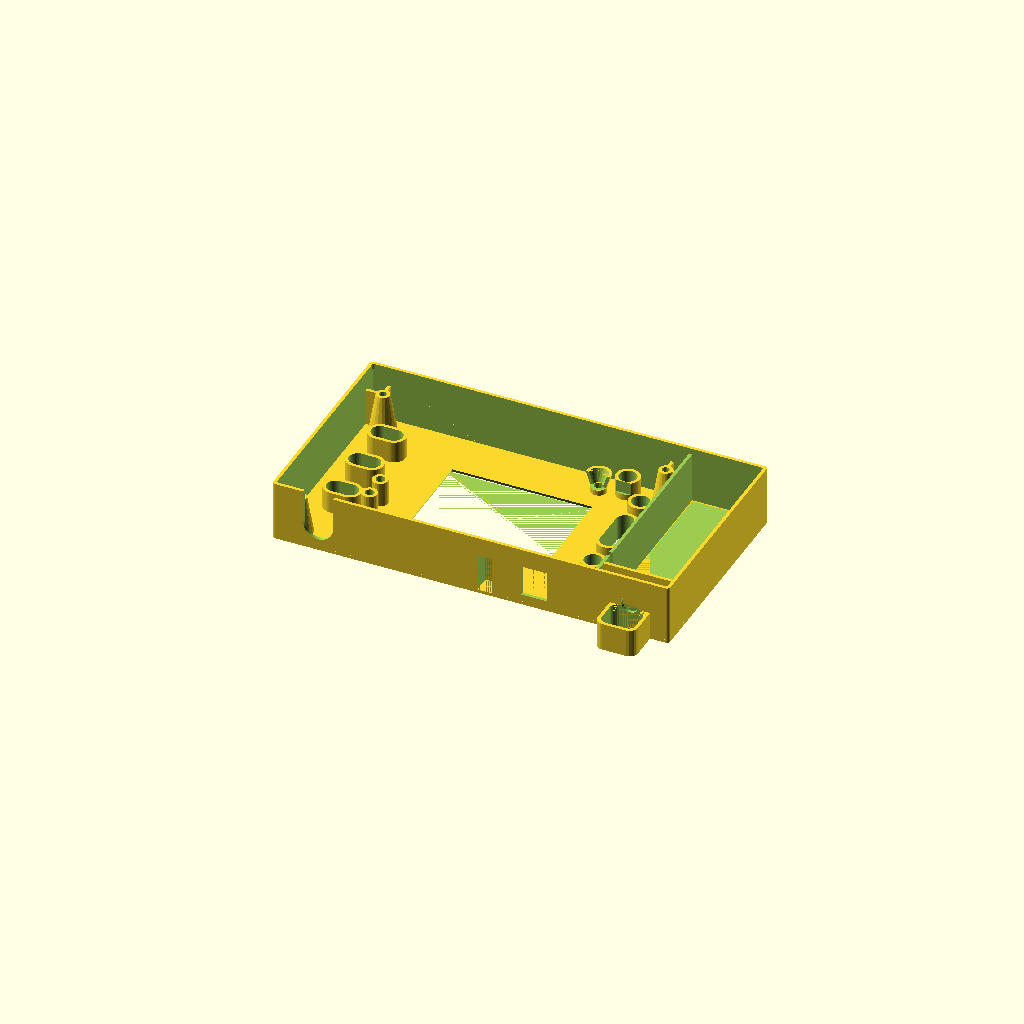
Cell 1 — every parameter at its default value.
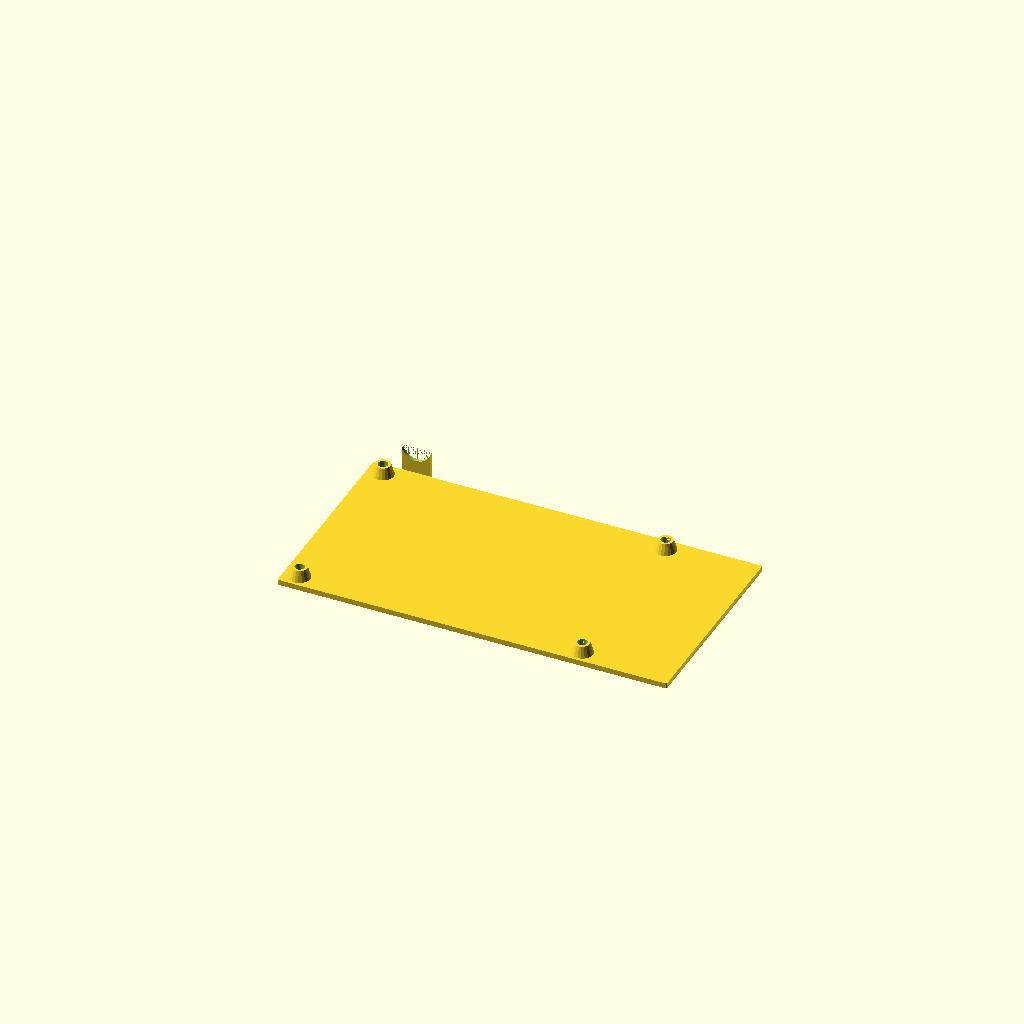
Cell 2: the same model with part = "bottom".
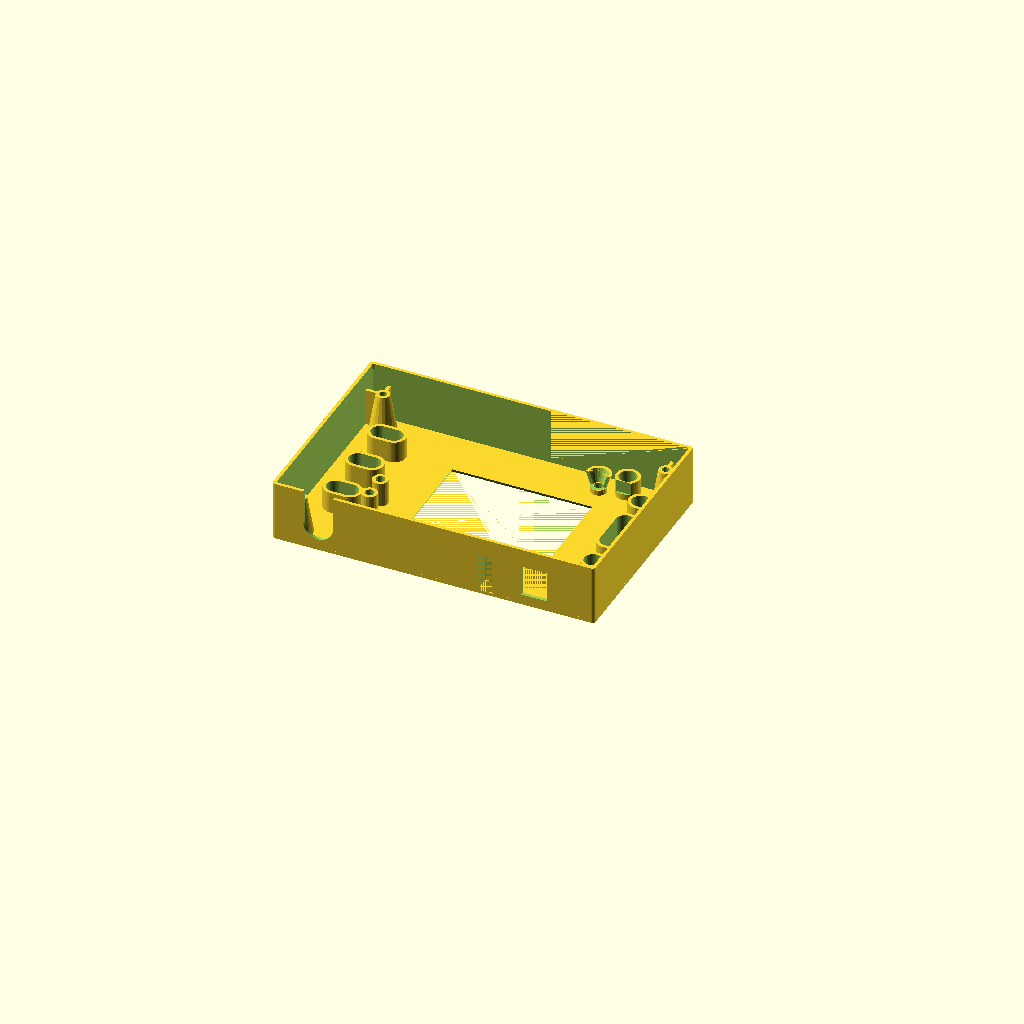
Cell 3 — with_batt set to false, the other parameters unchanged.
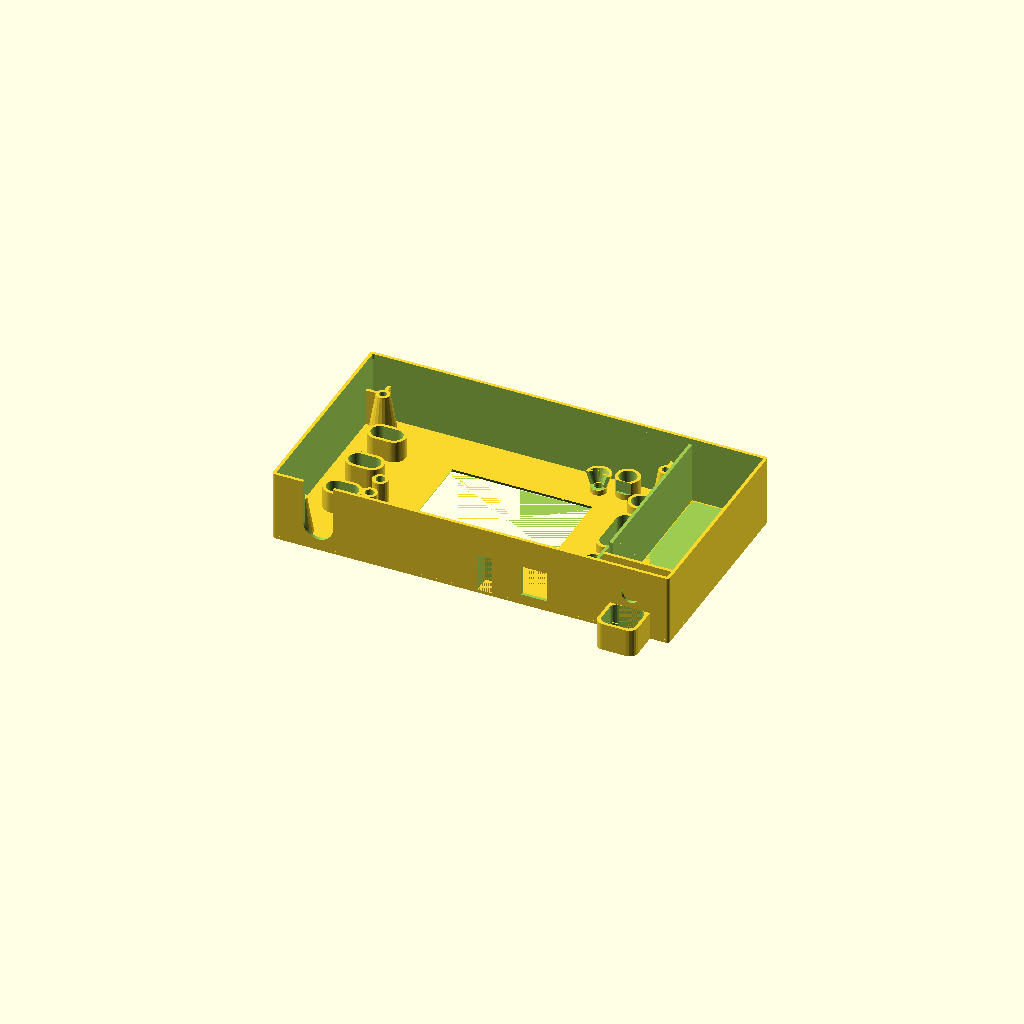
Cell 4: the same model with pcb2bot = 8.
One fixed orthographic camera (rotation 55°, 0°, 25°; colour scheme Cornfield) for every cell.
The OpenSCAD source (Projects/DSO138Case/FromThingAVersdso138.scad):
//
//  case for DSO138
//
//  design by Egil Kvaleberg, Apr 2015
//
//  the bottom needs four M3x?? countersunk screws for assembly
//  the four holes in the top shoud be treaded using an M3 tap
//
//  this case is for a digital oscilloscope with one channel by jyetech.com
//   
// Jim Downloaded from: http://www.thingiverse.com/thing:779159/#files
//

part = "top"; // [ demo, all, top, bottom, button, button2, slider, slider2 ]
with_batt = true; // [ true, false ]

pcb = [4.6*25.4+0.2, 3*25.4+0.2, 1.1];
pcbmntdia = 1*3.1;
pcbthrdia = 2.5+0.1; // for threads
pcbmntdx = pcb[0]-4.4*2-3.1;
pcbmntdy = pcb[1]-3.4*2-3.1;

batt = [26.0, 54.0, 17.0]; // 9 V battery with contact
lcdwinsize = [50.0+2, 37.0+2];
lcdpos = [pcb[0]/2-lcdwinsize[0]/2-27.5, 17.5-(pcb[1]/2-lcdwinsize[1]/2)]; // from lower right corner
lcdpcb = [53+2*10, 43+2*7]; // assume symmetrical, with margin
lcdframeh = 1*2.3; // frame height

ledpos = [pcb[0]/2-29.5, 8.0-pcb[1]/2]; // from lower right corner
leddia = 1*3.2;

pcb2bot = 4.0; // room from bottom pcb to bottom cover
pcb2lcd = 1*14.0; // room from top pcb to top LCD surface

buttonrpos = [pcb[0]/2-20.0, 5.0-pcb[1]/2]; // from lower right corner, reset switch
button1pos = [pcb[0]/2-9.2, 18.0-pcb[1]/2]; // from lower right corner, other switches
buttondy = 38.0/3;
buttondia = 6.0;
buttonheight = 4.9+0.8; // above PCB, plus some extra tolerance

slider1pos = [13.5-pcb[0]/2, 18.0-pcb[1]/2]; // from lower left corner
sliderdy = (42.4-7.0)/2;
sliderdx = (9.6-5.4)/2 + 0.5; // add tolerance 
sliderdia = 6.0;
sliderheight = 1*4.5; // above PCB
slidersq = 2.0+0.2; // size of square slider button (with some extra tolerance)

trimmer1pos = [23.5-pcb[0]/2, 44.7-pcb[1]/2]; // from lower left corner
trimmerdy = 53.3-44.7;
trimmerdia = 3.1;
trimmerheight = 1*4.6; // above PCB

bncpos = 15.8-pcb[0]/2; // from upper left corner
bncdia = 9.6+1.0; // 1.0 is extra margin

testpos = pcb[0]/2-39.3; // from upper right corner
testpdx = 1*5.5;
testpdy = 1*5.0;

powerpos = pcb[0]/2-20.9; // from upper right corner
powerdx = 1*9.0;
powerdz = 1*11.0;

switchneck = 6.0; // neck of toggle switch
switchbody = 15.0; // height of switch body, including contacts

wall = 1.2;
caser = wall;
twall = 1.2; // wall size of top - gets a bit flimsy if too thin
bwall = 2.0; // wall size of bottom - gets a bit flimsy if too thin

tol = 0.25;
d = 0.01;

//real2bot = max(pcb2bot, batt[2]-pcb[2]-pcb2lcd-(twall-wall)); 
real2bot = pcb2bot; // BUG: assumes pcb2lcd0+pcb[2]+pcb2bot is greater than batt[2]

module nut(af, h) { // af is 2*r
	cylinder(r=af/2/cos(30), h=h, $fn=6);
}

module c_cube(x, y, z) {
	translate([-x/2, -y/2, 0]) cube([x, y, z]);
}

module cr_cube(x, y, z, r) {
	hull() {
		for (dx=[-1,1]) for (dy=[-1,1]) translate([dx*(x/2-r), dy*(y/2-r), 0]) cylinder(r=r, h=z, $fn=20);
	}
}

module cr2_cube(x, y, z, r1, r2) {
	hull() {
		for (dx=[-1,1]) for (dy=[-1,1]) translate([dx*(x/2-r1), dy*(y/2-r1), 0]) cylinder(r1=r1, r2=r2, h=z, $fn=20);
	}
}


module top() {
	sidewalls();

	difference() {
		union() {
			 translate([(with_batt ? batt[0]/2+tol+wall/2 : 0), 0, 0]) {
				cr_cube(pcb[0]+2*wall+2*tol+(with_batt ? batt[0]+wall+2*tol : 0), pcb[1]+2*wall+2*tol, twall, caser);
			}
			// PCB upper supports
			for (dx=[pcbmntdx/2, -pcbmntdx/2]) for (dy=[pcbmntdy/2, -pcbmntdy/2]) {
				translate([dx, dy, -(pcb2lcd-tol)]) {
					cylinder(r1=pcbthrdia/2+wall, r2=pcbthrdia/2+3*wall, h=pcb2lcd, $fn=20);
					// strengthening bars
					translate([0, sign(dy)*(2*d+tol+pcb[1]/2-pcbmntdy/2)/2, 0]) c_cube(wall, 2*d+tol+pcb[1]/2-pcbmntdy/2, pcb2lcd); 
					translate([sign(dx)*(2*d+tol+pcb[0]/2-pcbmntdx/2)/2, 0, 0]) c_cube(2*d+tol+pcb[0]/2-pcbmntdx/2, wall, pcb2lcd);
				}
			}
			// LED frame and cone
			translate([ledpos[0], ledpos[1], -(lcdframeh-tol)]) {
				cylinder(r=leddia/2+tol/2+wall, h=lcdframeh+d, $fn=20);
			}
			translate([ledpos[0], ledpos[1], -(pcb2lcd-buttonheight-wall)]) {
				cylinder(r1=leddia+tol+wall, r2=leddia/2+tol+wall, h=d+pcb2lcd-buttonheight-wall-lcdframeh, $fn=20);
			}

			// button frames
			for (dy=[0,3]) translate([button1pos[0], button1pos[1]+dy*buttondy, -(pcb2lcd-buttonheight-tol)]) {
				cylinder(r = buttondia/2+tol+wall, h=(pcb2lcd-buttonheight-tol)+d, $fn=60);
			}
			hull () for (dy=[1,2]) translate([button1pos[0], button1pos[1]+dy*buttondy, -(pcb2lcd-buttonheight-tol)]) {
				cylinder(r = buttondia/2+tol+wall, h=(pcb2lcd-buttonheight-tol)+d, $fn=60);
			}

			translate([buttonrpos[0], buttonrpos[1], -(pcb2lcd-buttonheight-wall-tol)]) {
				cylinder(r = buttondia/2+tol+wall, h=(pcb2lcd-buttonheight-wall-tol)+d, $fn=60);
			}
			// slider frames
			for (dy=[0,1,2]) translate([slider1pos[0], slider1pos[1]+dy*sliderdy, -(pcb2lcd-sliderheight-wall-tol)]) {
				hull() {
					for (dx=[-sliderdx,sliderdx]) translate([dx, 0, 0]) cylinder(r = sliderdia/2+tol+wall, h=(pcb2lcd-sliderheight-wall-tol)+d, $fn=60);
				}
			}
			// trimmer frame
			for (dy=[0,1]) translate([trimmer1pos[0], trimmer1pos[1]+dy*trimmerdy, -(pcb2lcd-trimmerheight-tol)]) cylinder(r=trimmerdia/2+tol/2+wall, h=pcb2lcd-trimmerheight-tol+d, $fn=20);

		}
		union () { // subtract:
			// LCD window
			translate([lcdpos[0], lcdpos[1], -d]) cr2_cube(lcdwinsize[0], lcdwinsize[1], d+twall+d, 0.1, twall/2);
			// LED hole and cone
			translate([ledpos[0], ledpos[1], -pcb2lcd]) cylinder(r=leddia/2+tol/2, h=pcb2lcd+twall+d, $fn=20);
			translate([ledpos[0], ledpos[1], -(pcb2lcd-buttonheight-wall)-d]) {
				cylinder(r1=leddia+tol, r2=leddia/2+tol, h=2*d+pcb2lcd-buttonheight-wall-lcdframeh, $fn=20);
			}
			// button holes
			for (dy=[0,3]) translate([button1pos[0], button1pos[1]+dy*buttondy, -pcb2lcd]) {
				cylinder(r = buttondia/2+tol, h=pcb2lcd+twall+d, $fn=60);
			}
			hull () for (dy=[1,2]) translate([button1pos[0], button1pos[1]+dy*buttondy, -pcb2lcd]) {
				cylinder(r = buttondia/2+tol, h=pcb2lcd+twall+d, $fn=60);
			}

			translate([buttonrpos[0], buttonrpos[1], -pcb2lcd]) {
				cylinder(r = buttondia/2+tol, h=pcb2lcd+twall+d, $fn=60);
			}
			// slider holes
			for (dy=[0,1,2]) translate([slider1pos[0], slider1pos[1]+dy*sliderdy, -pcb2lcd]) {
				hull() {
					for (dx=[-sliderdx,sliderdx]) translate([dx, 0, 0]) cylinder(r = sliderdia/2+tol, h=pcb2lcd+twall+d, $fn=60);
				}
			}
			// trimmer hole
			for (dy=[0,1]) translate([trimmer1pos[0], trimmer1pos[1]+dy*trimmerdy, -pcb2lcd]) cylinder(r=trimmerdia/2+tol/2, h=pcb2lcd+twall+d, $fn=20);
			// LCD pcb
			translate([lcdpos[0], lcdpos[1], -pcb2lcd]) c_cube(lcdpcb[0], lcdpcb[1], pcb2lcd-lcdframeh);

			if (with_batt) {
				battery();
			}

			screws();
			
			for (dx=[pcbmntdx/2, -pcbmntdx/2]) for (dy=[pcbmntdy/2, -pcbmntdy/2]) {
				translate([dx, dy, -(d+pcb2lcd+pcb[2])]) {
					cylinder(r=pcbthrdia/2, h=pcb2lcd+pcb[2]+twall-wall, $fn=20);
				}
			}
		}
	}	
}

module sidewalls() {
	difference() {
		translate([0, 0, -(bwall+real2bot+pcb[2]+pcb2lcd)]) {
			translate([(with_batt ? batt[0]/2+tol+wall/2 : 0), 0, 0]) {
				cr2_cube(pcb[0]+2*wall+2*tol+(with_batt ? batt[0]+wall+2*tol : 0), pcb[1]+2*wall+2*tol, (bwall+real2bot+pcb[2]+pcb2lcd+twall), caser, caser);
			}

		}
		union() { // subtract:
			// room for bottom lid
			translate([(with_batt ? batt[0]/2+tol+wall/2 : 0), 0, -real2bot-pcb[2]-pcb2lcd-bwall-d]) cr_cube(pcb[0]+2*tol+(with_batt ? batt[0]+wall+2*tol : 0), pcb[1]+2*tol, d+bwall+tol, caser/2); 
			// room for everything in top wall
			translate([(with_batt ? batt[0]/2+tol+wall/2 : 0), 0, -d]) cr_cube(pcb[0]+2*wall+4*tol+(with_batt ? batt[0]+wall+2*tol : 0), pcb[1]+batt[1]+2*wall+4*tol, twall+2*d, caser+tol);
			// room for pcb
			translate([0, 0, -real2bot-pcb[2]-pcb2lcd]) c_cube(pcb[0]+2*tol, pcb[1]+2*tol, real2bot+pcb[2]+pcb2lcd+d); 

			if (with_batt) translate([pcb[0]/2+batt[0]/2+2*tol+wall, 0, -real2bot-pcb[2]-pcb2lcd]) c_cube(batt[0]+2*tol, pcb[1]+2*tol, real2bot+pcb[2]+pcb2lcd+d); // room for battery

			// BNC hole
			translate([bncpos, pcb[1]/2, -pcb2lcd+bncdia/2]) rotate([-90,0,0]) {
				cylinder(r=bncdia/2+tol, h=tol+wall+2*d, $fn=60); 
				// also cut out bottom...
				translate([0, 20.0/2, 0]) c_cube(bncdia+2*tol, 20.0, tol+wall+2*d);
			}

			// hole for test point
			translate([testpos, pcb[1]/2-testpdy, -pcb2lcd+pcb2lcd/2]) rotate([-90,0,0]) c_cube(testpdx, pcb2lcd, testpdy+tol+wall+d);

			// hole for power plug
			translate([powerpos, pcb[1]/2, -pcb2lcd+powerdz/2]) rotate([-90,0,0]) c_cube(powerdx+2*tol, powerdz+2*tol, tol+wall+d);
			// extra room for plug when installing pcb
			translate([powerpos, pcb[1]/2, -pcb2lcd+powerdz/2-pcb2bot-pcb[2]]) rotate([-90,0,0]) c_cube(powerdx+2*tol, powerdz+2*tol, tol+wall-0.45);

			if (with_batt) {
				switchhole();
				translate([pcb[0]/2, pcb[1]/2-12.0, -pcb2lcd]) hull () { // hole for battery wire
					rotate([0, 90, 0]) cylinder(r=2.5/2, h=tol+wall+tol, $fn=10);
					translate([0, 0, -pcb2bot]) rotate([0, 90, 0]) cylinder(r=2.5/2, h=tol+wall+tol, $fn=10);
				}
			}
		}
	}

	// enclosure for test point
	difference() {
		translate([testpos, pcb[1]/2-testpdy-wall, -pcb2lcd+pcb2lcd/2+tol]) rotate([-90,0,0]) c_cube(testpdx+2*wall, pcb2lcd, wall+testpdy+tol);
		translate([testpos, pcb[1]/2-testpdy, -pcb2lcd+pcb2lcd/2]) rotate([-90,0,0]) c_cube(testpdx, pcb2lcd, testpdy+tol+wall+d);
	}

	if (with_batt) {
		switchwall(); // wall for switch
		switchguard(); // protection
	}
}

module bottom() {
	module support(dx, dy, tap) {
		translate([dx, dy, -(d+real2bot+pcb[2]+pcb2lcd)]) {
			cylinder(r1=pcbmntdia/2+2*wall, r2=pcbmntdia/2+wall, h=d+real2bot, $fn=20);
			if (tap > 0) cylinder(r=pcbmntdia/2-tol, h=d+real2bot+tap, $fn=20);
		}
	}
	difference() {
		union () {
			// bottom lid
			translate([0, 0, -(bwall+real2bot+pcb[2]+pcb2lcd)]) {
				translate([(with_batt ? batt[0]/2+tol+wall/2 : 0), 0, 0]) {
					cr_cube(pcb[0]+(with_batt ? batt[0]+wall+2*tol : 0), pcb[1], bwall, caser/2);
				}
			}
			intersection () {
				translate([0, 0, -(real2bot+pcb[2]+pcb2lcd)]) {
					translate([(with_batt ? batt[0]/2+tol+wall/2 : 0), 0, 0]) cr_cube(pcb[0]+(with_batt ? batt[0]+wall+2*tol : 0), pcb[1], real2bot+pcb[2], caser/2);
				}
				union () {	
					for (dx=[pcbmntdx/2, -pcbmntdx/2]) for (dy=[pcbmntdy/2, -pcbmntdy/2]) {
						support(dx, dy, 0);	
					}
				}
			}
		}
		battery();
		screws();

	}

	// BNC lower part, minus hole
	translate([bncpos, pcb[1]/2, -pcb2lcd-pcb[2]-real2bot-bwall]) c_cube(bncdia, 2*(tol+wall), bwall);
	difference () {
		translate([bncpos, pcb[1]/2+tol, -pcb2lcd-pcb[2]-real2bot-bwall+(real2bot+bwall+bncdia/2)/2]) rotate([-90,0,0]) c_cube(bncdia, (real2bot+bwall+bncdia/2), wall); 

		translate([bncpos, pcb[1]/2, -pcb2lcd+bncdia/2]) rotate([-90,0,0]) cylinder(r=bncdia/2+tol, h=tol+wall+d, $fn=60); 
	}
}


module screws() {
	for (dx=[pcbmntdx/2, -pcbmntdx/2]) for (dy=[pcbmntdy/2, -pcbmntdy/2]) { // screw?
		translate([dx, dy, -(real2bot+pcb[2]+pcb2lcd+bwall+d)]) {
			cylinder(r1=pcbmntdia, r2=0, h=pcbmntdia, $fn=20); // countersink recess
			cylinder(r=pcbmntdia/2+tol, h=d+bwall+real2bot+d, $fn=20);
		}
	}
}

module battery() {
	translate([pcb[0]/2+batt[0]/2+2*tol+wall, -pcb[1]/2+batt[1]/2+tol, -batt[2]+(twall-wall)]) {
		c_cube(batt[0], batt[1], batt[2]);
	}
}

module switchwall() {
	translate([pcb[0]/2+batt[0]/2+2*tol+wall, -pcb[1]/2+tol+batt[1]+tol+wall/2+switchbody, -(pcb2bot+pcb[2]+pcb2lcd)]) {
		// room for switchbody
		difference () {
			c_cube(batt[0]+2*tol, wall, pcb2bot+pcb[2]+pcb2lcd);
			translate([0, -wall/2-d, batt[2]/2]) rotate([-90, 0, 0]) cylinder(r=switchneck/2+tol, h=wall+2*d, $fn=20);
		}
	}
}

module switchhole() {
	translate([pcb[0]/2+batt[0]/2+2*tol+wall, pcb[1]/2, -(pcb2bot+pcb[2]+pcb2lcd)+batt[2]/2]) {
		rotate([-90, 0, 0]) cylinder(r=switchneck/2+tol, h=tol+wall+d+1, $fn=20);
		//hull () {
		//	translate([5.0, 0, 0]) rotate([-90, 0, 0]) cylinder(r=buttondia/2+tol, h=tol+wall+d+1, $fn=20);
		//	translate([-5.0, 0, 0]) rotate([-90, 0, 0]) cylinder(r=buttondia/2+tol, h=tol+wall+d+1, $fn=20);
		//}
	}
}

module switchguard() { 
	r = 3.0;
	w = 11.5;
	len = 15.0;
	h = bwall+batt[2]/2;

	translate([pcb[0]/2+batt[0]/2+2*tol+wall, pcb[1]/2+tol,twall-h]) {
		difference () {
			union () {
				translate([0, r/2, 0]) c_cube(len, r, h);
				translate([0, w/2+wall, 0]) cr_cube(len, w+2*wall, h, r);
			}
			union () {
				translate([0, wall/2, -d]) c_cube(len, wall+2*d, h+2*d);
				translate([0, w/2+wall, -d]) cr_cube(len-2*wall, w, h+2*d, r*0.8);
			}
		}
	}
}

module tswitch() {
	translate([pcb[0]/2+batt[0]/2+2*tol+wall, -pcb[1]/2+tol+batt[1]+tol+switchbody, -(pcb2bot+pcb[2]+pcb2lcd)+batt[2]/2]) {
		rotate([-90, 0, 0]) cylinder(r=switchneck/2, h=9.0, $fn=20);
		rotate([-90, 0, 0]) cylinder(r=2.0/2, h=19.0, $fn=10);
		rotate([90, 0, 0]) c_cube(13.2, 8.0, 10.5);
		for (dx = [-5.08, 0, 5.08]) rotate([90, 0, 0]) translate([dx, 0, 0]) cylinder(r=1.1, h=switchbody);
	}
}


module button() {
	cylinder(r = buttondia/2+tol+wall, h=wall, $fn=60);

	translate([0, 0, wall/2]) cylinder(r = buttondia/2, h=(pcb2lcd-buttonheight)+wall/2, $fn=60);
	translate([0, 0, (pcb2lcd-buttonheight)+wall]) sphere(r = buttondia/2, $fn=60);
}

module button2() {
	ro = 2.5; // rotation allowance 
	hull() {
		cylinder(r = buttondia/2+tol+wall, h=wall, $fn=60);
		translate([0, buttondy, 0]) cylinder(r = buttondia/2+tol+wall, h=wall, $fn=60);
	}
	translate([0, 0, wall/2]) hull() {
		rotate([-ro, 0, 0]) cylinder(r = buttondia/2, h=(pcb2lcd-buttonheight)+wall/2, $fn=60);
		translate([0, buttondy, 0]) rotate([ro, 0, 0]) cylinder(r = buttondia/2, h=(pcb2lcd-buttonheight)+wall/2, $fn=60);
	}
	hull() {
		rotate([-ro, 0, 0]) translate([0, 0, (pcb2lcd-buttonheight)+wall]) sphere(r = buttondia/2, $fn=60);
		translate([0, buttondy/2, (pcb2lcd-buttonheight)+wall]) cylinder(r = buttondia/2, h=d, $fn=60);
	}
	hull() {
		translate([0, buttondy/2, (pcb2lcd-buttonheight)+wall]) cylinder(r = buttondia/2, h=d, $fn=60);
		translate([0, buttondy, 0]) rotate([ro, 0, 0]) translate([0, 0, (pcb2lcd-buttonheight)+wall]) sphere(r = buttondia/2, $fn=60);
	}
}

module slider() {
	difference() {
		union() {
			hull() {
				for (dx=[-2*sliderdx, 2*sliderdx]) translate([dx, 0, 0]) cylinder(r = sliderdia/2+tol+wall, h=wall, $fn=60);
			}
			cylinder(r = sliderdia/2, h=(pcb2lcd-sliderheight)+wall, $fn=60);
			translate([0, 0, (pcb2lcd-sliderheight)+wall]) sphere(r = buttondia/2, $fn=60);
		}
		translate([0, 0, -d]) {
			c_cube(slidersq+tol, slidersq+tol, pcb2lcd-sliderheight);
			c_cube(slidersq+2*tol, slidersq+2*tol, 2*tol); // avoid brim effect
		}
	}
}

// upper slider that interferes with trimmer
module slider2() {
	difference() {
		union() {
			hull() {
				c_cube(sliderdia+2*tol+2*wall, sliderdia+2*tol+2*wall, wall);
				translate([-2*sliderdx, 0, 0]) cylinder(r = sliderdia/2+tol+wall, h=wall, $fn=60);
			}
			cylinder(r = sliderdia/2, h=(pcb2lcd-sliderheight)+wall, $fn=60);
			translate([0, 0, (pcb2lcd-sliderheight)+wall]) sphere(r = buttondia/2, $fn=60);
		}
		translate([0, 0, -d]) {
			c_cube(slidersq+tol, slidersq+tol, pcb2lcd-sliderheight);
			c_cube(slidersq+2*tol, slidersq+2*tol, 2*tol); // avoid brim effect
		}
	}
}

if (part=="demo") top();
if (part=="top") rotate([180, 0, 0]) top();

if (part=="demo" || part=="bottom") bottom();

if (part=="demo" && with_batt || part=="lid") lid();

if (part=="demo") color("green") {
	translate([-pcb[0]/2, -pcb[1]/2, -pcb2lcd-pcb[2]]) cube(pcb); 
	if (with_batt) battery();
	if (with_batt) tswitch();
}

if (part=="button") button(); // three of these
if (part=="button2") button2();
if (part=="slider") slider(); // two of these
if (part=="slider2") slider2();

if (part=="demo" || part=="buttons") color("red") { 
	translate ([button1pos[0], button1pos[1]+0*buttondy, -(pcb2lcd-buttonheight-tol)]) button(); // three of these
	translate ([button1pos[0], button1pos[1]+3*buttondy, -(pcb2lcd-buttonheight-tol)]) button();
	translate ([buttonrpos[0], buttonrpos[1], -(pcb2lcd-buttonheight-tol)]) button(); 
	translate ([button1pos[0], button1pos[1]+1*buttondy, -(pcb2lcd-buttonheight-tol)]) button2(); 
	translate ([slider1pos[0], slider1pos[1]+0*sliderdy, -(pcb2lcd-sliderheight-tol)]) slider(); // two of these
	translate ([slider1pos[0], slider1pos[1]+1*sliderdy, -(pcb2lcd-sliderheight-tol)]) slider();
	translate ([slider1pos[0], slider1pos[1]+2*sliderdy, -(pcb2lcd-sliderheight-tol)]) slider2();
}

if (part=="all") {
	translate([-pcb[0]/2-wall-4, 0, bwall]) rotate([0, 180, 0]) top();
	translate([pcb[0]/2+wall+4, 0, pcb2lcd+pcb[2]+real2bot+wall+tol]) bottom();
}
Customizer parameters (derived from the source; name, type, default, range or options):
part: string, default "top", options "demo", "all", "top", "bottom", "button", "button2", "slider", "slider2"
with_batt: bool, default true
batt: vector, default [26, 54, 17]
pcb2bot: number, default 4
buttondia: number, default 6
sliderdia: number, default 6
trimmerdia: number, default 3.1
switchneck: number, default 6
switchbody: number, default 15
wall: number, default 1.2
twall: number, default 1.2
bwall: number, default 2
tol: number, default 0.25
d: number, default 0.01
